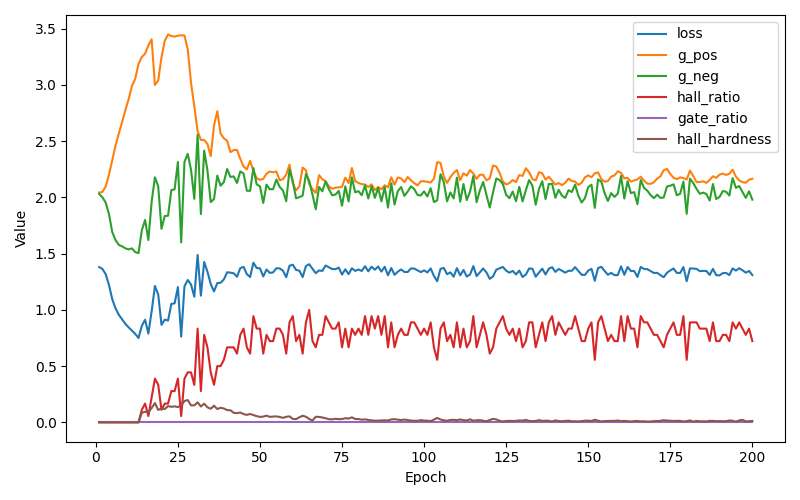

Source data for this figure (header and first rows):
epoch, loss, g_pos, g_neg, hallucinate_ratio, gate_ratio, hall_hardness
1, 1.381, 2.044, 2.031, 0.0000, 0.0000, 0.000000
2, 1.364, 2.048, 2.001, 0.0000, 0.0000, 0.000000
3, 1.318, 2.097, 1.954, 0.0000, 0.0000, 0.000000
4, 1.222, 2.202, 1.851, 0.0000, 0.0000, 0.000000
5, 1.095, 2.332, 1.692, 0.0000, 0.0000, 0.000000
6, 1.013, 2.462, 1.62, 0.0000, 0.0000, 0.000000
7, 0.9566, 2.568, 1.578, 0.0000, 0.0000, 0.000000
8, 0.9165, 2.67, 1.565, 0.0000, 0.0000, 0.000000
9, 0.8752, 2.778, 1.547, 0.0000, 0.0000, 0.000000
10, 0.8442, 2.874, 1.538, 0.0000, 0.0000, 0.000000
11, 0.816, 2.991, 1.547, 0.0000, 0.0000, 0.000000
12, 0.7862, 3.055, 1.514, 0.0000, 0.0000, 0.000000
13, 0.7498, 3.187, 1.505, 0.0000, 0.0000, 0.000000
14, 0.8579, 3.249, 1.707, 0.1111, 0.0000, 0.08542
15, 0.9119, 3.278, 1.8, 0.1667, 0.0000, 0.09402
16, 0.789, 3.351, 1.621, 0.0556, 0.0000, 0.0909
17, 0.9884, 3.406, 1.962, 0.2222, 0.0000, 0.1269
18, 1.213, 3, 2.179, 0.3889, 0.0000, 0.1713
19, 1.137, 3.039, 2.098, 0.3333, 0.0000, 0.1105
20, 0.8665, 3.247, 1.721, 0.1111, 0.0000, 0.1239
21, 0.9133, 3.393, 1.835, 0.1667, 0.0000, 0.1184
22, 0.9051, 3.45, 1.837, 0.1667, 0.0000, 0.1447
23, 1.053, 3.436, 2.065, 0.2778, 0.0000, 0.1378
24, 1.059, 3.43, 2.072, 0.2778, 0.0000, 0.1422
25, 1.203, 3.438, 2.316, 0.3889, 0.0000, 0.1358
26, 0.7624, 3.442, 1.6, 0.0556, 0.0000, 0.1492
27, 1.21, 3.44, 2.316, 0.3889, 0.0000, 0.19
28, 1.266, 3.316, 2.387, 0.4444, 0.0000, 0.198
29, 1.225, 3.019, 2.245, 0.4444, 0.0000, 0.1508
30, 1.117, 2.809, 1.987, 0.3333, 0.0000, 0.1508
31, 1.488, 2.591, 2.556, 0.8333, 0.0000, 0.1779
32, 1.126, 2.511, 1.851, 0.2778, 0.0000, 0.1407
33, 1.426, 2.51, 2.417, 0.7778, 0.0000, 0.1654
34, 1.339, 2.476, 2.24, 0.6667, 0.0000, 0.1334
35, 1.23, 2.367, 1.959, 0.4444, 0.0000, 0.1211
36, 1.164, 2.64, 1.986, 0.3333, 0.0000, 0.1476
37, 1.238, 2.767, 2.194, 0.5000, 0.0000, 0.1185
38, 1.241, 2.568, 2.104, 0.5000, 0.0000, 0.1291
39, 1.271, 2.525, 2.136, 0.5556, 0.0000, 0.1231
40, 1.334, 2.504, 2.253, 0.6667, 0.0000, 0.1087
41, 1.331, 2.403, 2.182, 0.6667, 0.0000, 0.1075
42, 1.325, 2.421, 2.187, 0.6667, 0.0000, 0.08481
43, 1.295, 2.423, 2.129, 0.6111, 0.0000, 0.08137
44, 1.371, 2.344, 2.231, 0.7778, 0.0000, 0.0871
45, 1.383, 2.276, 2.214, 0.8333, 0.0000, 0.07337
46, 1.317, 2.249, 2.059, 0.6667, 0.0000, 0.06626
47, 1.292, 2.325, 2.059, 0.6111, 0.0000, 0.07431
48, 1.419, 2.236, 2.261, 0.9444, 0.0000, 0.0641
49, 1.372, 2.171, 2.116, 0.8333, 0.0000, 0.05482
50, 1.369, 2.156, 2.098, 0.8333, 0.0000, 0.04819
51, 1.297, 2.165, 1.951, 0.6111, 0.0000, 0.05084
52, 1.359, 2.212, 2.114, 0.7778, 0.0000, 0.05947
53, 1.329, 2.231, 2.072, 0.7222, 0.0000, 0.04838
54, 1.333, 2.223, 2.074, 0.7222, 0.0000, 0.05113
55, 1.37, 2.231, 2.159, 0.8333, 0.0000, 0.05279
56, 1.369, 2.152, 2.094, 0.8333, 0.0000, 0.04787
57, 1.349, 2.162, 2.061, 0.7778, 0.0000, 0.03974
58, 1.291, 2.203, 1.966, 0.6111, 0.0000, 0.04884
59, 1.392, 2.292, 2.247, 0.8889, 0.0000, 0.05328
60, 1.402, 2.124, 2.145, 0.9444, 0.0000, 0.03037
... 140 more rows
